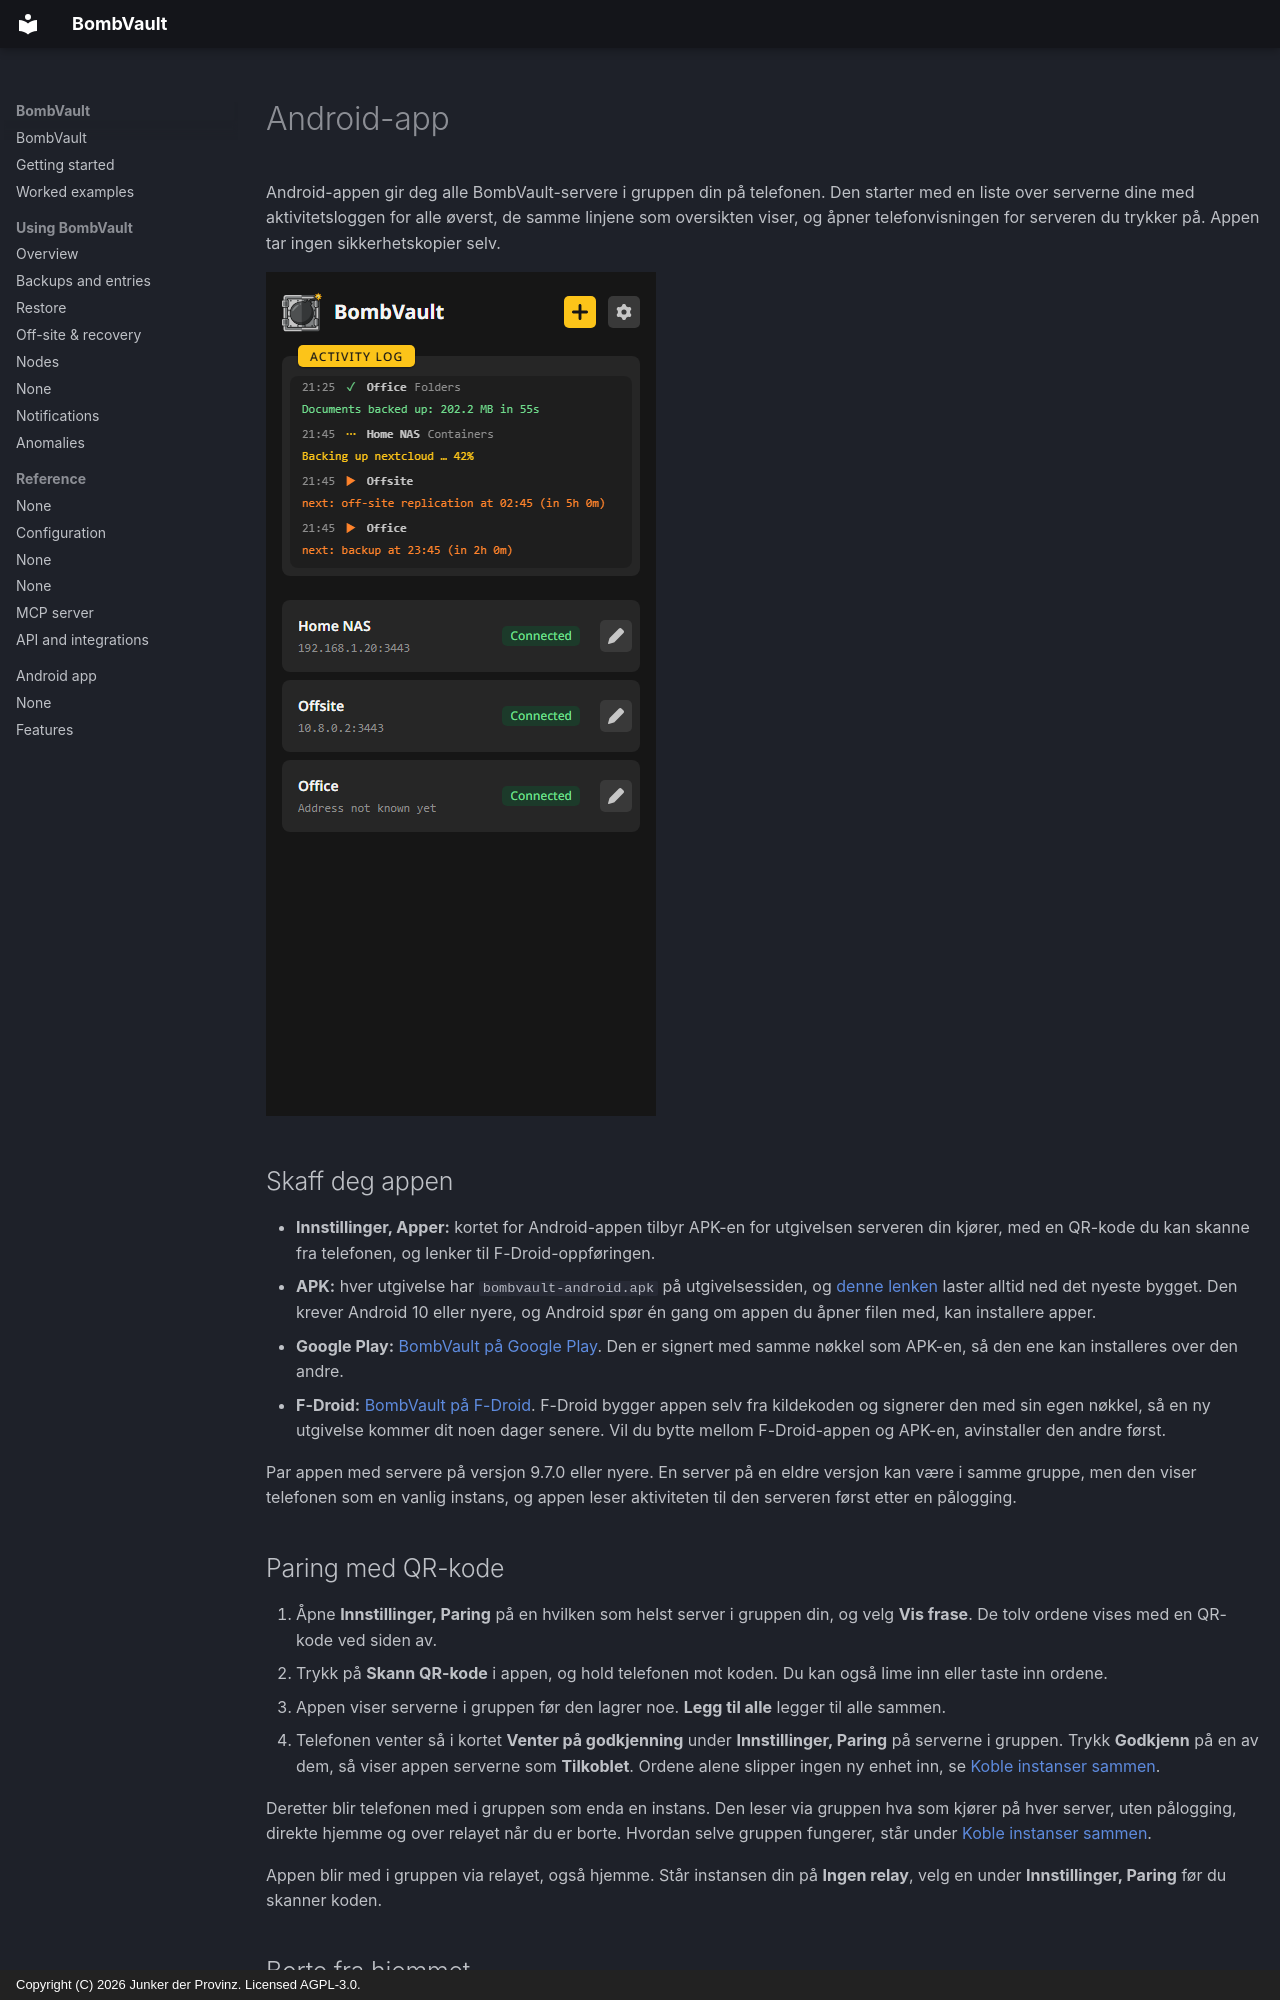

repository: junkerderprovinz/bombvault · page: android.no/index.html · generator: mkdocs · copyright: Copyright (C) 2026 Junker der Provinz. Licensed AGPL-3.0.

# Android-app

Android-appen gir deg alle BombVault-servere i gruppen din på telefonen. Den starter med en liste over serverne dine med aktivitetsloggen for alle øverst, de samme linjene som oversikten viser, og åpner telefonvisningen for serveren du trykker på. Appen tar ingen sikkerhetskopier selv.

![Startskjermen i appen: aktivitetsloggen for alle servere øverst, så listen over servere.](assets/screenshots/android/start-dark.png#only-dark)
![Startskjermen i appen: aktivitetsloggen for alle servere øverst, så listen over servere.](assets/screenshots/android/start-light.png#only-light)

## Skaff deg appen {#install}

- **Innstillinger, Apper:** kortet for Android-appen tilbyr APK-en for utgivelsen serveren din kjører, med en QR-kode du kan skanne fra telefonen, og lenker til F-Droid-oppføringen.
- **APK:** hver utgivelse har `bombvault-android.apk` på utgivelsessiden, og [denne lenken](https://github.com/junkerderprovinz/bombvault/releases/latest/download/bombvault-android.apk) laster alltid ned det nyeste bygget. Den krever Android 10 eller nyere, og Android spør én gang om appen du åpner filen med, kan installere apper.
- **Google Play:** [BombVault på Google Play](https://play.google.com/store/apps/details?id=bombvault.halleluja.design). Den er signert med samme nøkkel som APK-en, så den ene kan installeres over den andre.
- **F-Droid:** [BombVault på F-Droid](https://f-droid.org/packages/bombvault.halleluja.design/). F-Droid bygger appen selv fra kildekoden og signerer den med sin egen nøkkel, så en ny utgivelse kommer dit noen dager senere. Vil du bytte mellom F-Droid-appen og APK-en, avinstaller den andre først.

Par appen med servere på versjon 9.7.0 eller nyere. En server på en eldre versjon kan være i samme gruppe, men den viser telefonen som en vanlig instans, og appen leser aktiviteten til den serveren først etter en pålogging.

## Paring med QR-kode {#pairing}

1. Åpne **Innstillinger, Paring** på en hvilken som helst server i gruppen din, og velg **Vis frase**. De tolv ordene vises med en QR-kode ved siden av.
2. Trykk på **Skann QR-kode** i appen, og hold telefonen mot koden. Du kan også lime inn eller taste inn ordene.
3. Appen viser serverne i gruppen før den lagrer noe. **Legg til alle** legger til alle sammen.
4. Telefonen venter så i kortet **Venter på godkjenning** under **Innstillinger, Paring** på serverne i gruppen. Trykk **Godkjenn** på en av dem, så viser appen serverne som **Tilkoblet**. Ordene alene slipper ingen ny enhet inn, se [Koble instanser sammen](offsite-recovery.md#pairing).

Deretter blir telefonen med i gruppen som enda en instans. Den leser via gruppen hva som kjører på hver server, uten pålogging, direkte hjemme og over relayet når du er borte. Hvordan selve gruppen fungerer, står under [Koble instanser sammen](offsite-recovery.md#pairing).

Appen blir med i gruppen via relayet, også hjemme. Står instansen din på **Ingen relay**, velg en under **Innstillinger, Paring** før du skanner koden.

## Borte fra hjemmet {#away}

Appen prøver først en server på dens egen adresse. Svarer den ikke, for eksempel på mobilnettet, åpner appen i stedet grensesnittet til serveren via relayet til gruppen. En server i gruppen som appen ikke kjenner adressen til ennå, åpnes på samme måte. Svarer verken adressen eller relayet, står det på kortet til serveren på startskjermen.

Via relayet når siden det en paret telefon når hjemme, som beskrevet nedenfor. Pålogging med passordet og lagring av filer fungerer bare på serverens egen adresse. Fremdriftslinjer oppdateres hvert andre sekund i stedet for fortløpende. Filene til grensesnittet blir liggende på telefonen etter det første besøket, så senere besøk laster raskere. En server eldre enn 10.0.0 åpnes bare på sin egen adresse.

Appen tar bare imot et svar hvis serveren har signert det med nøkkelen appen festet første gang den møtte serveren. Svarer serveren senere med en annen nøkkel, viser startskjermen fingeravtrykket til den nye nøkkelen, og siden åpnes først når du stoler på den.
